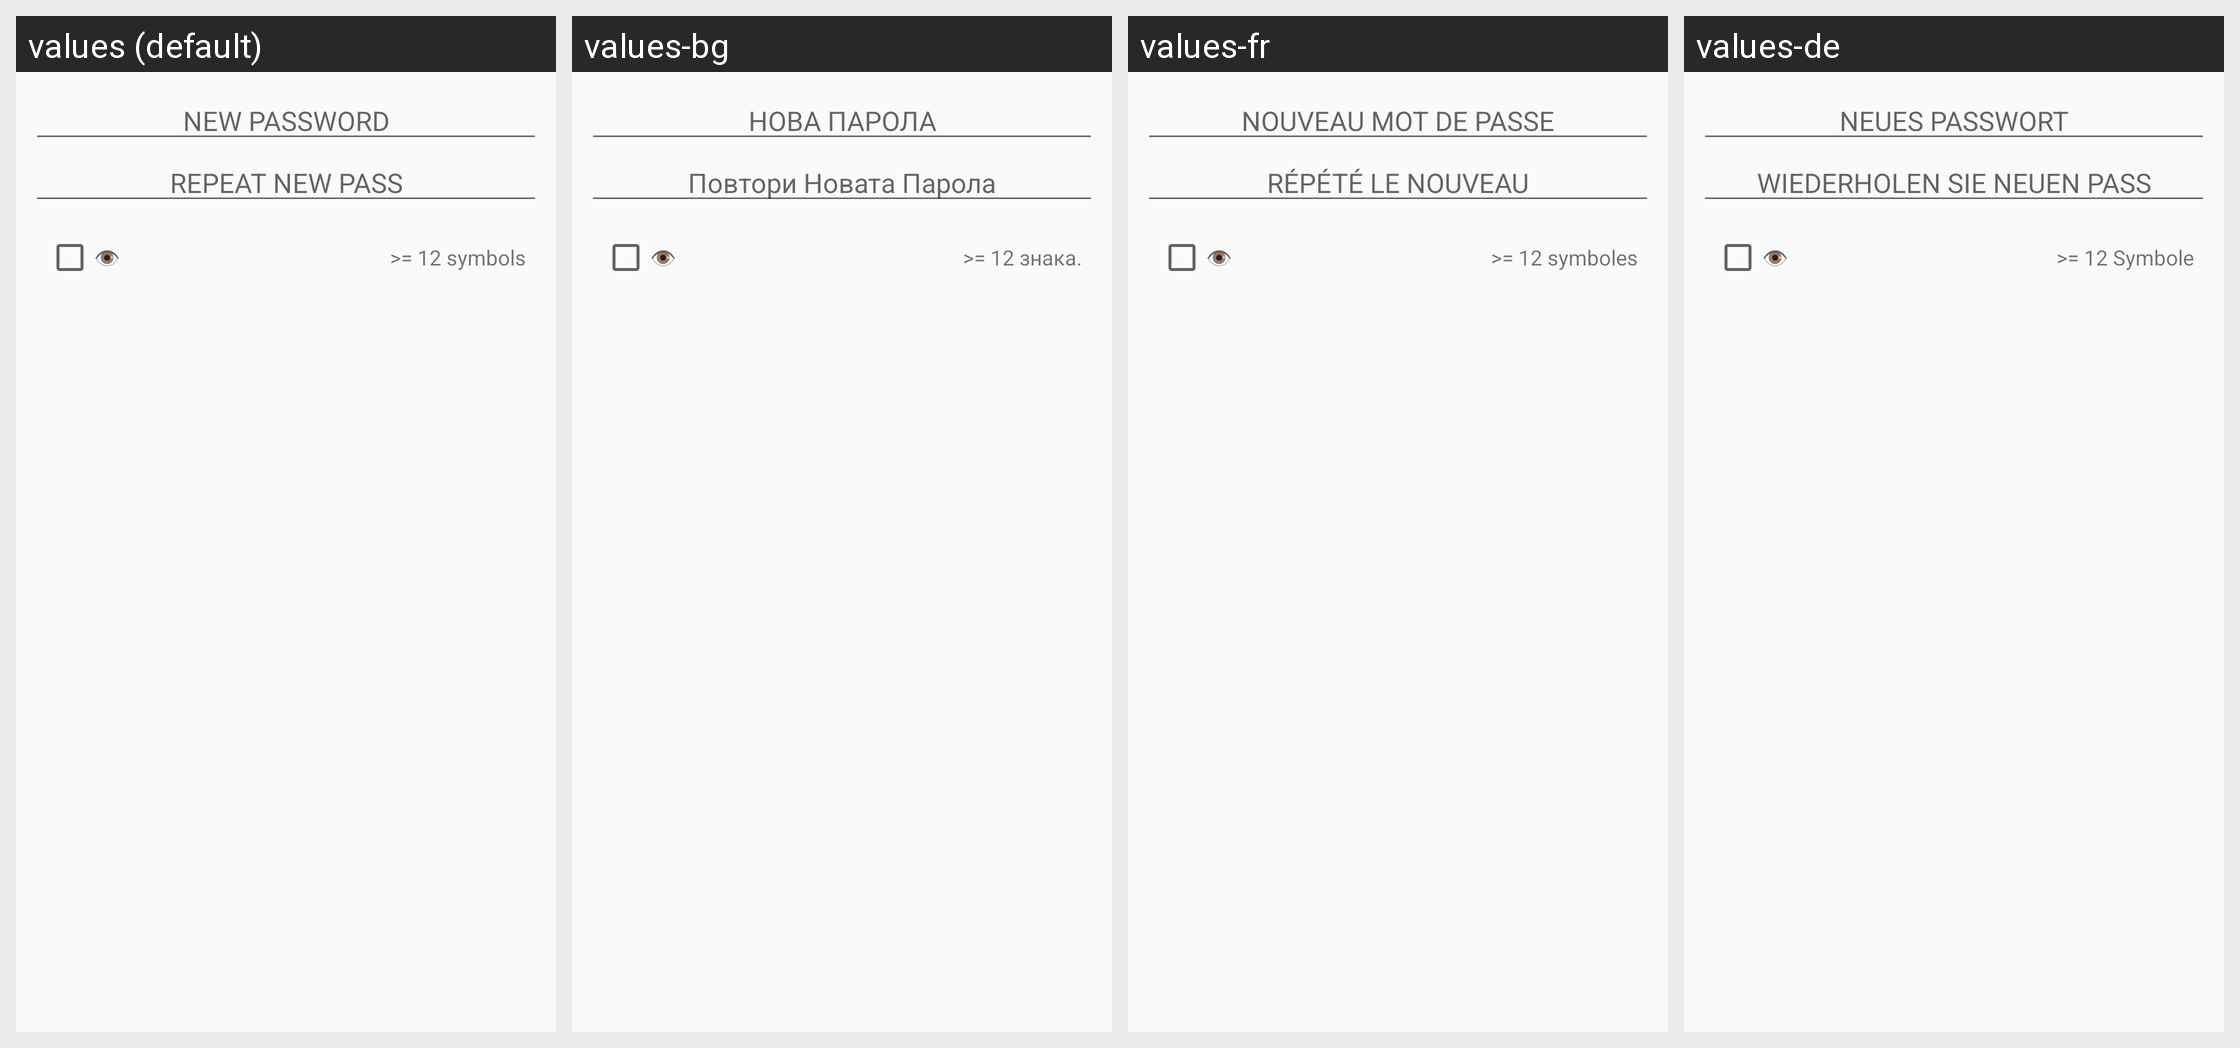

Here is an Android app screen in its default locale and in the app's own translations. Write out the translated-string differences for the strings that appear on this screen.
Android screen res/layout/pw.xml rendered under 4 locales, left to right: values (default), values-bg, values-fr, values-de. Device: Nexus 5 (rendered at 1080×1920; each locale shown at half size, 540×960, under a caption strip naming it); theme PagerTheme.
Other locales in the repository, not shown: values-es, values-pt, values-pt-rPT.
Strings drawn on this screen, with the default value and each locale's value (text and hints the layout hard-codes, and strings that could not be matched under every locale, appear in the picture but are not listed):

sett_change_pw_new
  values: NEW PASSWORD
  values-bg: НОВА ПАРОЛА
  values-fr: NOUVEAU MOT DE PASSE
  values-de: NEUES PASSWORT

sett_change_pw_retype
  values: REPEAT NEW PASS
  values-bg: Повтори Новата Парола
  values-fr: RÉPÉTÉ LE NOUVEAU
  values-de: WIEDERHOLEN SIE NEUEN PASS

sett_change_pw_text
  values: >= 12 symbols
  values-bg: >= 12 знака.
  values-fr: >= 12 symboles
  values-de: >= 12 Symbole
